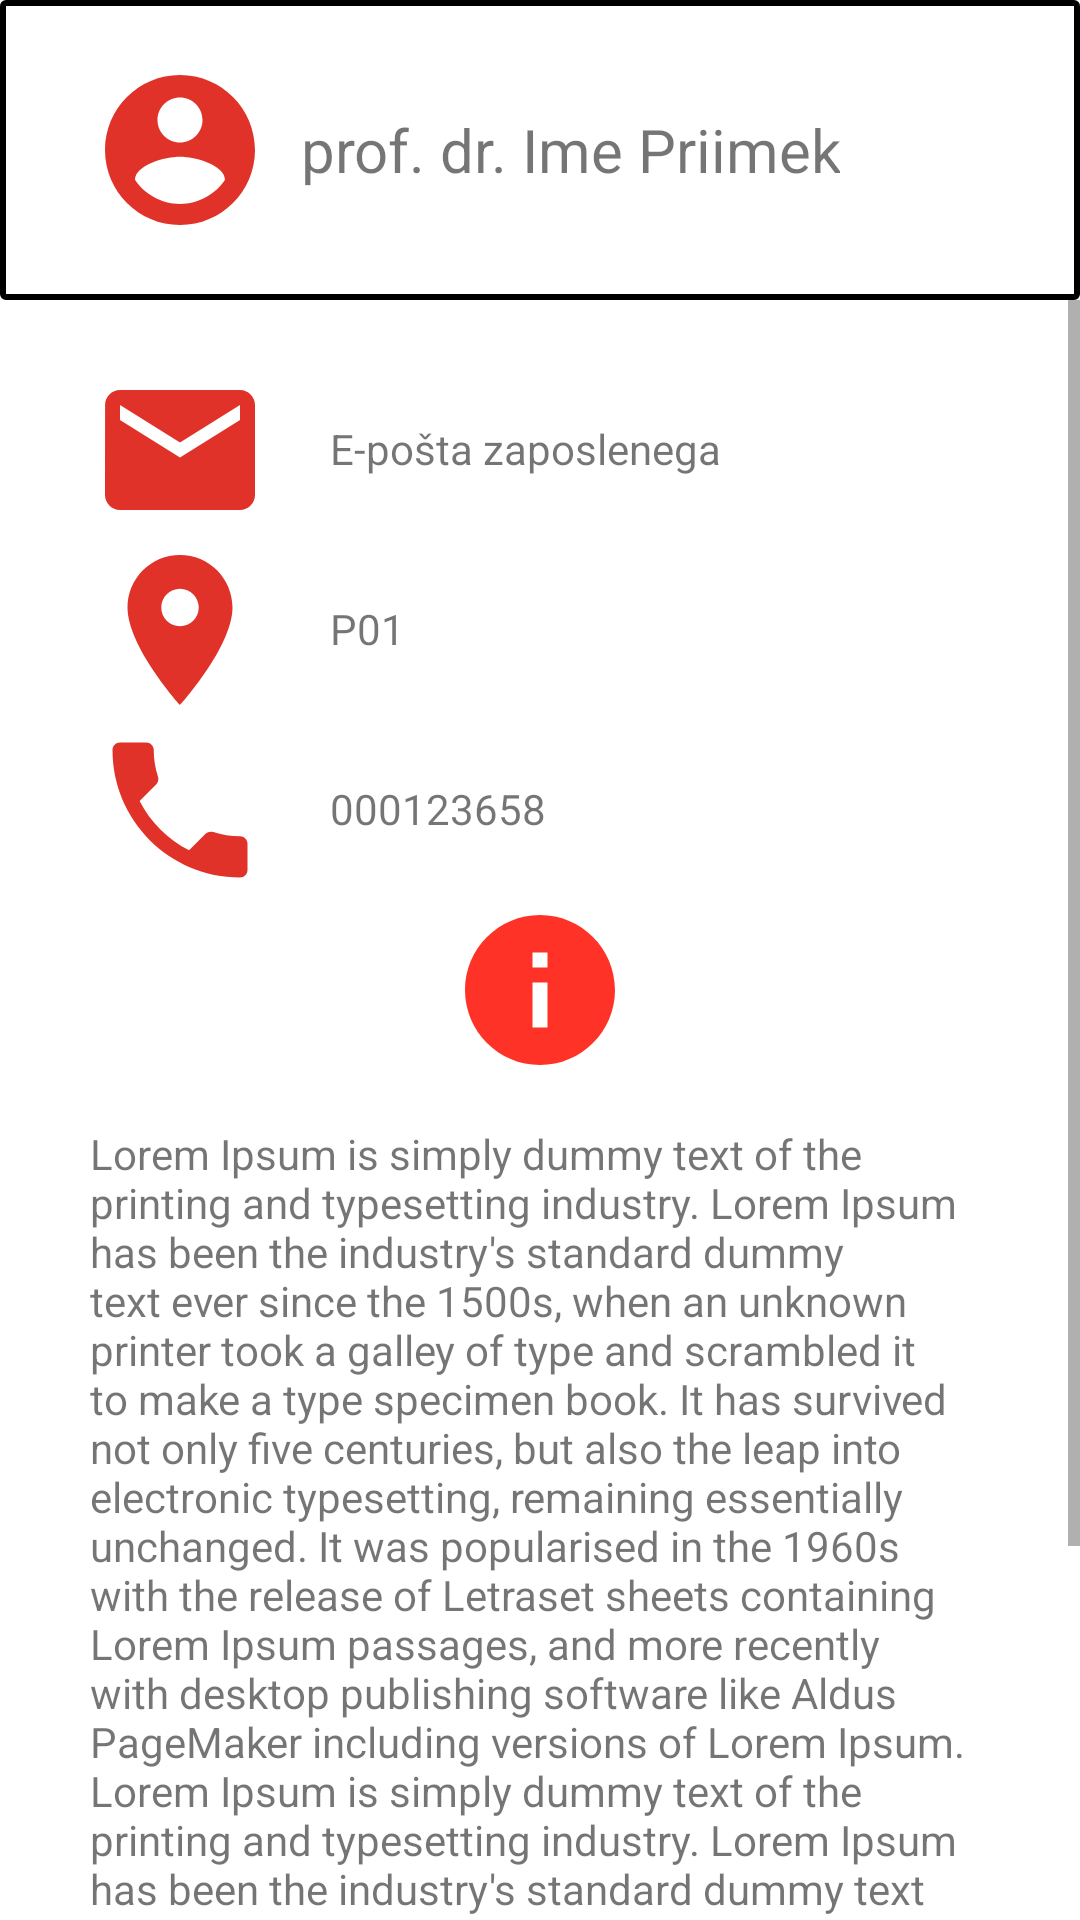

Reconstruct the res/layout file that produces this screen, plus the resources it refers to.
<!-- AndroidManifest.xml: application theme Theme.MojaUL -->
<!-- res/layout/activity_zaposleni.xml -->
<?xml version="1.0" encoding="utf-8"?>
<RelativeLayout android:layout_width="match_parent"
    android:layout_height="match_parent"
    xmlns:android="http://schemas.android.com/apk/res/android"
    xmlns:app="http://schemas.android.com/apk/res-auto">
    <RelativeLayout
        android:layout_width="match_parent"
        android:layout_height="100dp"
        android:background="@drawable/border"
        >
        <ImageView
            android:id="@+id/profilnaFotkaProfesorja"
            android:layout_centerVertical="true"
            android:layout_width="60dp"
            android:layout_height="60dp"
            android:layout_marginLeft="30dp"

            app:srcCompat="@drawable/ic_baseline_account_circle_24" />
        <TextView
            android:id="@+id/zaposlen_naslov"
            android:layout_width="wrap_content"
            android:layout_height="wrap_content"

            android:gravity="center"
            android:layout_centerVertical="true"
            android:layout_marginLeft="100dp"
            android:text="@string/zaposlen_napis"
            android:textSize="20dp"
            />
    </RelativeLayout>
    <RelativeLayout
        android:layout_width="match_parent"
        android:layout_height="match_parent"
        android:layout_marginTop="100dp">
        <ScrollView
            android:layout_width="match_parent"
            android:layout_height="wrap_content">
            <RelativeLayout
                android:layout_width="match_parent"
                android:layout_height="match_parent">
                <TextView
                    android:id="@+id/email_zaposlenega"
                    android:layout_width="wrap_content"
                    android:layout_height="wrap_content"
                    android:layout_marginTop="40dp"
                    android:layout_marginLeft="110dp"
                    android:autoLink="email"
                    android:text="@string/email_zaposlenega"
                    />
                <TextView
                    android:id="@+id/telefonska_stevilka"
                    android:layout_width="wrap_content"
                    android:layout_height="wrap_content"
                    android:layout_marginTop="160dp"
                    android:layout_marginLeft="110dp"
                    android:autoLink="phone"
                    android:text="@string/telefonska_stevilka_zaposlenega"
                    />
                <TextView
                    android:id="@+id/st_sobe"
                    android:layout_width="wrap_content"
                    android:layout_height="wrap_content"
                    android:layout_marginTop="100dp"
                    android:layout_marginLeft="110dp"
                    android:text="@string/stSobe"
                    />
                <TextView
                    android:id="@+id/druge_informacije"
                    android:layout_width="wrap_content"
                    android:layout_height="wrap_content"
                    android:layout_marginLeft="30dp"
                    android:layout_marginRight="30dp"
                    android:layout_marginTop="275dp"
                    android:text="@string/OpisZaposlenega"


                    />
                <ImageView
                    android:id="@+id/imageView12"
                    android:layout_width="60dp"
                    android:layout_height="60dp"
                    android:layout_marginLeft="30dp"
                    android:layout_marginTop="20dp"
                    app:srcCompat="@drawable/ic_baseline_email_24" />
                <ImageView
                    android:id="@+id/imageView13"
                    android:layout_width="60dp"
                    android:layout_height="60dp"
                    android:layout_marginLeft="30dp"
                    android:layout_marginTop="80dp"
                    app:srcCompat="@drawable/ic_baseline_location_on_24" />
                <ImageView
                    android:id="@+id/imageView14"
                    android:layout_width="60dp"
                    android:layout_height="60dp"
                    android:layout_marginLeft="30dp"
                    android:layout_marginTop="140dp"
                    app:srcCompat="@drawable/ic_baseline_phone_24" />
                <ImageView
                    android:layout_width="60dp"
                    android:layout_height="60dp"
                    android:layout_centerHorizontal="true"
                    android:layout_marginTop="200dp"
                    app:layout_constraintStart_toStartOf="parent"
                    app:srcCompat="@drawable/ic_baseline_info_24" />


            </RelativeLayout>
        </ScrollView>

    </RelativeLayout>
</RelativeLayout>



<!-- resources referenced by this layout -->
<resources>
  <!-- drawable border (drawable) -->
  <shape xmlns:android="http://schemas.android.com/apk/res/android"
      android:shape="rectangle" >
      <stroke android:width="2dp"
          android:color="@color/color_stroke"/>
      <corners android:bottomLeftRadius="1dp"
          android:topLeftRadius="1dp"
          android:bottomRightRadius="1dp"
          android:topRightRadius="1dp" />
      <gradient android:startColor="@android:color/transparent"
          android:endColor="@android:color/transparent"
          android:angle="90"/>
  </shape>
  <!-- drawable ic_baseline_email_24 (drawable) -->
  <vector android:height="24dp" android:tint="#E03228"
      android:viewportHeight="24" android:viewportWidth="24"
      android:width="24dp" xmlns:android="http://schemas.android.com/apk/res/android">
      <path android:fillColor="@android:color/white" android:pathData="M20,4L4,4c-1.1,0 -1.99,0.9 -1.99,2L2,18c0,1.1 0.9,2 2,2h16c1.1,0 2,-0.9 2,-2L22,6c0,-1.1 -0.9,-2 -2,-2zM20,8l-8,5 -8,-5L4,6l8,5 8,-5v2z"/>
  </vector>
  <!-- drawable ic_baseline_info_24 (drawable) -->
  <vector android:height="24dp" android:tint="#FF3228"
      android:viewportHeight="24" android:viewportWidth="24"
      android:width="24dp" xmlns:android="http://schemas.android.com/apk/res/android">
      <path android:fillColor="@android:color/white" android:pathData="M12,2C6.48,2 2,6.48 2,12s4.48,10 10,10 10,-4.48 10,-10S17.52,2 12,2zM13,17h-2v-6h2v6zM13,9h-2L11,7h2v2z"/>
  </vector>
  <!-- drawable ic_baseline_location_on_24 (drawable) -->
  <vector android:height="24dp" android:tint="#E03228"
      android:viewportHeight="24" android:viewportWidth="24"
      android:width="24dp" xmlns:android="http://schemas.android.com/apk/res/android">
      <path android:fillColor="@android:color/white" android:pathData="M12,2C8.13,2 5,5.13 5,9c0,5.25 7,13 7,13s7,-7.75 7,-13c0,-3.87 -3.13,-7 -7,-7zM12,11.5c-1.38,0 -2.5,-1.12 -2.5,-2.5s1.12,-2.5 2.5,-2.5 2.5,1.12 2.5,2.5 -1.12,2.5 -2.5,2.5z"/>
  </vector>
  <string name="OpisZaposlenega">"Lorem Ipsum is simply dummy text of the printing and typesetting industry. Lorem Ipsum has been the industry's standard dummy text ever since the 1500s, when an unknown printer took a galley of type and scrambled it to make a type specimen book. It has survived not only five centuries, but also the leap into electronic typesetting, remaining essentially unchanged. It was popularised in the 1960s with the release of Letraset sheets containing Lorem Ipsum passages, and more recently with desktop publishing software like Aldus PageMaker including versions of Lorem Ipsum. Lorem Ipsum is simply dummy text of the printing and typesetting industry. Lorem Ipsum has been the industry's standard dummy text ever since the 1500s, when an unknown printer took a galley of type and scrambled it to make a type specimen book. It has survived not only five centuries, but also the leap into electronic typesetting, remaining essentially unchanged. It was popularised in the 1960s with the release of Letraset sheets containing Lorem Ipsum passages, and more recently with desktop publishing software like Aldus PageMaker including versions of Lorem Ipsum. "</string>
  <string name="email_zaposlenega">E-pošta zaposlenega</string>
  <string name="stSobe">P01</string>
  <string name="telefonska_stevilka_zaposlenega">000123658</string>
  <string name="zaposlen_napis">prof. dr. Ime Priimek</string>
  <color name="color_stroke">#000000</color>
  <color name="purple_500">#FF6200EE</color>
  <color name="purple_700">#FF3700B3</color>
  <color name="white">#FFFFFFFF</color>
  <color name="teal_200">#FF03DAC5</color>
  <color name="teal_700">#FF018786</color>
  <color name="black">#FF000000</color>
</resources>
